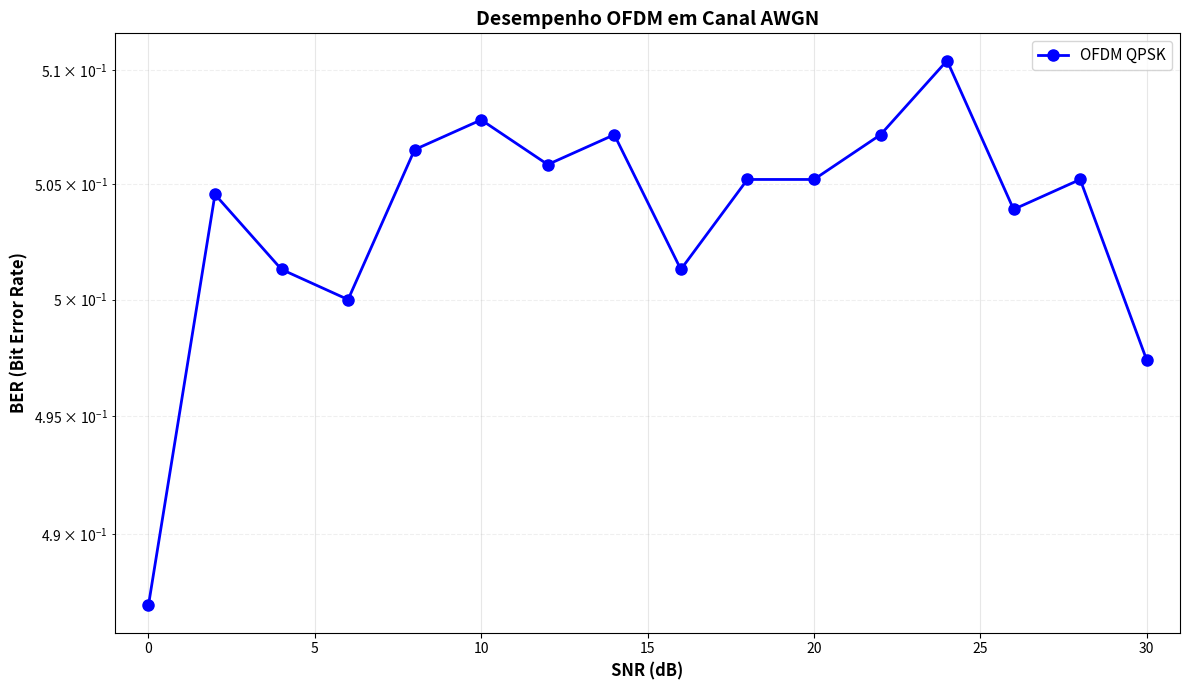

Here is the Python script that generated this plot:
#!/usr/bin/env python3
"""
Simulação de transmissão OFDM em canal AWGN
Permite configurar parâmetros e mede BER vs SNR
"""

import numpy as np
import matplotlib.pyplot as plt
from scipy import signal as scipy_signal
from typing import Tuple


class OFDMTransmitter:
    """Transmissor OFDM configurável"""
    
    def __init__(self, 
                 bit_rate: float,           # Taxa de bits (bps)
                 bandwidth: float,          # Largura de banda (Hz)
                 max_delay: float,          # Atraso máximo do canal (s)
                 guard_time: float,         # Tempo de guarda (s)
                 symbol_time_multiplier: int = 4,  # Ts = multiplier * Tg
                 carrier_freq: float = None,  # Frequência da portadora (Hz), None = banda base
                 oversampling_factor: int = 8  # Fator de sobreamostragem para portadora
                 ):
        """
        Inicializa transmissor OFDM
        
        Args:
            bit_rate: Taxa de bits em bps
            bandwidth: Largura de banda disponível em Hz
            max_delay: Atraso máximo do canal em segundos
            guard_time: Tempo de guarda em segundos
            symbol_time_multiplier: Multiplicador para tempo de símbolo (Ts = m * Tg)
            carrier_freq: Frequência da portadora em Hz (None para banda base)
            oversampling_factor: Fator de sobreamostragem quando usar portadora
        """
        self.Rb = bit_rate
        self.BW = bandwidth
        self.max_delay = max_delay
        self.Tg = guard_time
        self.symbol_time_multiplier = symbol_time_multiplier
        self.carrier_freq = carrier_freq
        self.oversampling_factor = oversampling_factor
        
        # Calcula tempo de símbolo (múltiplo do tempo de guarda)
        self.Ts = self.symbol_time_multiplier * self.Tg
        
        # Tempo útil de símbolo (sem guarda)
        self.Tu = self.Ts - self.Tg
        
        # Número de subportadoras (baseado na largura de banda e tempo útil)
        self.N_subcarriers = int(self.BW * self.Tu)
        
        # Ajusta para potência de 2 (FFT eficiente)
        self.N_fft = 2 ** int(np.ceil(np.log2(self.N_subcarriers)))
        
        # Bits por símbolo OFDM (usando QPSK = 2 bits/subportadora)
        self.bits_per_symbol = 2  # QPSK
        self.bits_per_ofdm = self.N_fft * self.bits_per_symbol
        
        # Taxa efetiva de símbolos OFDM
        self.symbol_rate = 1 / self.Ts
        
        # Taxa de bits efetiva
        self.effective_bitrate = self.bits_per_ofdm * self.symbol_rate
        
        print("=" * 70)
        print("CONFIGURAÇÃO DO SISTEMA OFDM")
        print("=" * 70)
        print(f"Taxa de bits solicitada (Rb):      {self.Rb/1e6:.2f} Mbps")
        print(f"Largura de banda disponível:       {self.BW/1e6:.2f} MHz")
        print(f"Atraso máximo do canal:            {self.max_delay*1e6:.2f} µs")
        print(f"Tempo de guarda (Tg):              {self.Tg*1e6:.2f} µs")
        print(f"Tempo de símbolo (Ts):             {self.Ts*1e6:.2f} µs ({self.symbol_time_multiplier}×Tg)")
        print(f"Tempo útil (Tu):                   {self.Tu*1e6:.2f} µs")
        print(f"Número de subportadoras (FFT):     {self.N_fft}")
        print(f"Modulação:                         QPSK ({self.bits_per_symbol} bits/subportadora)")
        print(f"Bits por símbolo OFDM:             {self.bits_per_ofdm}")
        print(f"Taxa de símbolos OFDM:             {self.symbol_rate/1e3:.2f} kSymbols/s")
        print(f"Taxa de bits efetiva:              {self.effective_bitrate/1e6:.2f} Mbps")
        print(f"Eficiência espectral:              {self.effective_bitrate/self.BW:.2f} bps/Hz")
        if self.carrier_freq is not None:
            print(f"Frequência da portadora:           {self.carrier_freq/1e6:.2f} MHz")
            print(f"Fator de sobreamostragem:          {self.oversampling_factor}×")
        else:
            print(f"Modo:                              Banda Base")
        print("=" * 70)
        
    def qpsk_modulate(self, bits: np.ndarray) -> np.ndarray:
        """
        Modulação QPSK
        00 -> -1-1j, 01 -> -1+1j, 10 -> 1-1j, 11 -> 1+1j
        """
        # Agrupa bits em pares
        bits = bits.reshape(-1, 2)
        
        # Mapeia para símbolos QPSK
        symbols = np.zeros(len(bits), dtype=complex)
        symbols = (2*bits[:, 0] - 1) + 1j*(2*bits[:, 1] - 1)
        
        # Normalização
        symbols = symbols / np.sqrt(2)
        
        return symbols
    
    def qpsk_demodulate(self, symbols: np.ndarray) -> np.ndarray:
        """Demodulação QPSK"""
        bits = np.zeros(len(symbols) * 2, dtype=int)
        
        # Recupera bits da parte real
        bits[0::2] = (np.real(symbols) > 0).astype(int)
        
        # Recupera bits da parte imaginária
        bits[1::2] = (np.imag(symbols) > 0).astype(int)
        
        return bits
    
    def add_cyclic_prefix(self, ofdm_symbol: np.ndarray) -> np.ndarray:
        """Adiciona prefixo cíclico"""
        cp_length = int(self.Tg / self.Tu * self.N_fft)
        cp = ofdm_symbol[-cp_length:]
        return np.concatenate([cp, ofdm_symbol])
    
    def remove_cyclic_prefix(self, ofdm_symbol: np.ndarray) -> np.ndarray:
        """Remove prefixo cíclico"""
        cp_length = int(self.Tg / self.Tu * self.N_fft)
        return ofdm_symbol[cp_length:]
    
    def upconvert_to_carrier(self, baseband_signal: np.ndarray) -> np.ndarray:
        """
        Converte sinal de banda base para portadora
        
        Args:
            baseband_signal: Sinal complexo em banda base
            
        Returns:
            Sinal real modulado em portadora
        """
        if self.carrier_freq is None:
            # Retorna sinal em banda base (apenas parte real)
            return np.real(baseband_signal)
        
        # Reamostragem do sinal
        num_samples_original = len(baseband_signal)
        num_samples_upsampled = num_samples_original * self.oversampling_factor
        
        # Interpola o sinal para maior taxa de amostragem
        baseband_upsampled = np.zeros(num_samples_upsampled, dtype=complex)
        baseband_upsampled[::self.oversampling_factor] = baseband_signal
        
        # Filtro de interpolação (passa-baixas)
        b = scipy_signal.firwin(64, 1.0/self.oversampling_factor)
        baseband_upsampled = scipy_signal.lfilter(b, 1, baseband_upsampled) * self.oversampling_factor
        
        # Gera vetor de tempo
        sample_rate_baseband = self.N_fft / self.Tu  # Taxa de amostragem original
        sample_rate_upsampled = sample_rate_baseband * self.oversampling_factor
        t = np.arange(num_samples_upsampled) / sample_rate_upsampled
        
        # Modulação em portadora
        # s(t) = I(t) * cos(2πfc*t) - Q(t) * sin(2πfc*t)
        I = np.real(baseband_upsampled)
        Q = np.imag(baseband_upsampled)
        
        carrier_signal = I * np.cos(2 * np.pi * self.carrier_freq * t) - Q * np.sin(2 * np.pi * self.carrier_freq * t)
        
        return carrier_signal
    
    def downconvert_from_carrier(self, carrier_signal: np.ndarray, original_length: int) -> np.ndarray:
        """
        Converte sinal de portadora para banda base
        
        Args:
            carrier_signal: Sinal real modulado em portadora
            original_length: Comprimento do sinal original em banda base
            
        Returns:
            Sinal complexo em banda base
        """
        if self.carrier_freq is None:
            # Sinal já está em banda base
            return carrier_signal.astype(complex)
        
        # Gera vetor de tempo
        sample_rate_baseband = self.N_fft / self.Tu
        sample_rate_upsampled = sample_rate_baseband * self.oversampling_factor
        t = np.arange(len(carrier_signal)) / sample_rate_upsampled
        
        # Demodulação
        # I(t) = s(t) * cos(2πfc*t) * 2
        # Q(t) = -s(t) * sin(2πfc*t) * 2
        I_demod = carrier_signal * np.cos(2 * np.pi * self.carrier_freq * t) * 2
        Q_demod = -carrier_signal * np.sin(2 * np.pi * self.carrier_freq * t) * 2
        
        # Filtro passa-baixas para remover componentes de alta frequência
        cutoff = 1.0 / self.oversampling_factor
        b = scipy_signal.firwin(128, cutoff)
        
        I_filtered = scipy_signal.lfilter(b, 1, I_demod)
        Q_filtered = scipy_signal.lfilter(b, 1, Q_demod)
        
        # Reconstrói sinal complexo
        baseband_upsampled = I_filtered + 1j * Q_filtered
        
        # Decimação (reamostragem para taxa original)
        baseband_signal = baseband_upsampled[::self.oversampling_factor]
        
        # Ajusta comprimento
        return baseband_signal[:original_length]
    
    def transmit_frame(self, num_symbols: int = 12) -> Tuple[np.ndarray, np.ndarray]:
        """
        Transmite um frame de símbolos OFDM
        
        Args:
            num_symbols: Número de símbolos OFDM no frame
            
        Returns:
            tx_bits: Bits transmitidos
            tx_signal: Sinal transmitido (banda base ou com portadora)
        """
        # Gera bits aleatórios
        total_bits = num_symbols * self.bits_per_ofdm
        tx_bits = np.random.randint(0, 2, total_bits)
        
        # Sinal transmitido completo em banda base
        tx_signal_baseband = np.array([], dtype=complex)
        
        # Processa cada símbolo OFDM
        for i in range(num_symbols):
            # Extrai bits deste símbolo
            start_idx = i * self.bits_per_ofdm
            end_idx = start_idx + self.bits_per_ofdm
            symbol_bits = tx_bits[start_idx:end_idx]
            
            # Modula em QPSK
            qpsk_symbols = self.qpsk_modulate(symbol_bits)
            
            # IFFT (converte frequência -> tempo)
            ofdm_time = np.fft.ifft(qpsk_symbols, self.N_fft)
            
            # Adiciona prefixo cíclico
            ofdm_with_cp = self.add_cyclic_prefix(ofdm_time)
            
            # Concatena ao sinal
            tx_signal_baseband = np.concatenate([tx_signal_baseband, ofdm_with_cp])
        
        # Converte para portadora se necessário
        tx_signal = self.upconvert_to_carrier(tx_signal_baseband)
        
        return tx_bits, tx_signal
    
    def receive_frame(self, rx_signal: np.ndarray, num_symbols: int = 12) -> np.ndarray:
        """
        Recebe e demodula um frame OFDM
        
        Args:
            rx_signal: Sinal recebido (banda base ou com portadora)
            num_symbols: Número de símbolos OFDM esperados
            
        Returns:
            rx_bits: Bits recebidos
        """
        cp_length = int(self.Tg / self.Tu * self.N_fft)
        symbol_length = self.N_fft + cp_length
        
        # Converte de portadora para banda base se necessário
        expected_baseband_length = num_symbols * symbol_length
        rx_signal_baseband = self.downconvert_from_carrier(rx_signal, expected_baseband_length)
        
        rx_bits = np.array([], dtype=int)
        
        # Processa cada símbolo OFDM
        for i in range(num_symbols):
            # Extrai símbolo do sinal
            start_idx = i * symbol_length
            end_idx = start_idx + symbol_length
            
            if end_idx > len(rx_signal_baseband):
                break
                
            ofdm_with_cp = rx_signal_baseband[start_idx:end_idx]
            
            # Remove prefixo cíclico
            ofdm_time = self.remove_cyclic_prefix(ofdm_with_cp)
            
            # FFT (converte tempo -> frequência)
            qpsk_symbols = np.fft.fft(ofdm_time, self.N_fft)
            
            # Demodula QPSK
            symbol_bits = self.qpsk_demodulate(qpsk_symbols)
            
            # Concatena bits
            rx_bits = np.concatenate([rx_bits, symbol_bits])
        
        return rx_bits


def awgn_channel(signal: np.ndarray, snr_db: float) -> np.ndarray:
    """
    Adiciona ruído AWGN ao sinal
    
    Args:
        signal: Sinal de entrada
        snr_db: SNR em dB
        
    Returns:
        Sinal com ruído
    """
    # Potência do sinal
    signal_power = np.mean(np.abs(signal) ** 2)
    
    # Potência do ruído baseada no SNR
    snr_linear = 10 ** (snr_db / 10)
    noise_power = signal_power / snr_linear
    
    # Gera ruído complexo AWGN
    noise = np.sqrt(noise_power / 2) * (
        np.random.randn(len(signal)) + 1j * np.random.randn(len(signal))
    )
    
    return signal + noise


def calculate_ber(tx_bits: np.ndarray, rx_bits: np.ndarray) -> float:
    """Calcula taxa de erro de bit (BER)"""
    # Garante mesmo tamanho
    min_len = min(len(tx_bits), len(rx_bits))
    tx_bits = tx_bits[:min_len]
    rx_bits = rx_bits[:min_len]
    
    # Conta erros
    errors = np.sum(tx_bits != rx_bits)
    ber = errors / len(tx_bits)
    
    return ber


def simulate_ber_vs_snr(
    ofdm: OFDMTransmitter,
    snr_range: np.ndarray,
    num_symbols: int = 12
) -> Tuple[np.ndarray, np.ndarray]:
    """
    Simula BER vs SNR
    
    Args:
        ofdm: Transmissor OFDM configurado
        snr_range: Array de valores de SNR em dB
        num_symbols: Número de símbolos por frame
        
    Returns:
        snr_values: Valores de SNR
        ber_values: Valores de BER correspondentes
    """
    ber_values = []
    
    print("\nSIMULAÇÃO BER vs SNR")
    print("=" * 70)
    
    for snr_db in snr_range:
        # Transmite frame
        tx_bits, tx_signal = ofdm.transmit_frame(num_symbols)
        
        # Canal AWGN
        rx_signal = awgn_channel(tx_signal, snr_db)
        
        # Recebe frame
        rx_bits = ofdm.receive_frame(rx_signal, num_symbols)
        
        # Calcula BER
        ber = calculate_ber(tx_bits, rx_bits)
        ber_values.append(ber)
        
        print(f"SNR: {snr_db:5.1f} dB | BER: {ber:.6e} | Erros: {int(ber * len(tx_bits))}/{len(tx_bits)}")
    
    print("=" * 70)
    
    return snr_range, np.array(ber_values)


def plot_ber_vs_snr(snr_values: np.ndarray, ber_values: np.ndarray):
    """Plota gráfico BER vs SNR"""
    plt.figure(figsize=(12, 7))
    
    # Gráfico em escala logarítmica
    plt.semilogy(snr_values, ber_values, 'b-o', linewidth=2, markersize=8, label='OFDM QPSK')
    
    plt.grid(True, which='both', alpha=0.3)
    plt.xlabel('SNR (dB)', fontsize=12, fontweight='bold')
    plt.ylabel('BER (Bit Error Rate)', fontsize=12, fontweight='bold')
    plt.title('Desempenho OFDM em Canal AWGN', fontsize=14, fontweight='bold')
    plt.legend(fontsize=11)
    
    # Formata eixos
    plt.xlim([snr_values[0] - 1, snr_values[-1] + 1])
    
    # Adiciona grade fina
    plt.grid(True, which='minor', alpha=0.2, linestyle='--')
    
    plt.tight_layout()
    plt.savefig('ofdm_ber_vs_snr.png', dpi=300, bbox_inches='tight')
    print("\n✓ Gráfico salvo em: ofdm_ber_vs_snr.png")
    #plt.show()


def main():
    """Função principal"""
    
    # ============================================================================
    # CONFIGURAÇÃO DOS PARÂMETROS
    # ============================================================================
    
    # Taxa de bits desejada (Mbps)
    bit_rate = 10e6  # 10 Mbps
    
    # Largura de banda disponível (MHz)
    bandwidth = 20e6  # 20 MHz
    
    # Atraso máximo do canal (µs)
    max_delay = 200e-9  # 0.2 µs
    
    # Tempo de guarda
    guard_time = 2*max_delay  # 0.4 µs
    
    # Tempo de símbolo como múltiplo do tempo de guarda
    symbol_time_multiplier = 7  # Ts = 7 × Tg = 2.8 µs
    
    # Frequência da portadora (None para banda base)
    # carrier_freq = None  # Banda base
    carrier_freq = 2.4e9  # 2.4 GHz (WiFi)
    
    # Fator de sobreamostragem para portadora
    oversampling_factor = 8
    
    # Número de símbolos OFDM por frame
    num_symbols = 12
    
    # Range de SNR para teste
    snr_range = np.arange(0, 31, 2)  # 0 a 30 dB, passo de 2 dB
    
    # ============================================================================
    # CRIA TRANSMISSOR OFDM
    # ============================================================================
    
    ofdm = OFDMTransmitter(
        bit_rate=bit_rate,
        bandwidth=bandwidth,
        max_delay=max_delay,
        guard_time=guard_time,
        symbol_time_multiplier=symbol_time_multiplier,
        carrier_freq=carrier_freq,
        oversampling_factor=oversampling_factor
    )
    
    # ============================================================================
    # SIMULA BER vs SNR
    # ============================================================================
    
    snr_values, ber_values = simulate_ber_vs_snr(ofdm, snr_range, num_symbols)
    
    # ============================================================================
    # EXIBE MÉTRICAS
    # ============================================================================
    
    print("\nMÉTRICAS DE TRANSMISSÃO")
    print("=" * 70)
    print(f"Total de bits transmitidos por frame:  {num_symbols * ofdm.bits_per_ofdm}")
    print(f"Duração do frame:                      {num_symbols * ofdm.Ts * 1e6:.2f} µs")
    print(f"Taxa de transmissão efetiva:           {ofdm.effective_bitrate/1e6:.2f} Mbps")
    print(f"Overhead do prefixo cíclico:           {(ofdm.Tg/ofdm.Ts)*100:.1f}%")
    print("=" * 70)
    
    # ============================================================================
    # PLOTA RESULTADOS
    # ============================================================================
    
    plot_ber_vs_snr(snr_values, ber_values)


if __name__ == "__main__":
    main()
